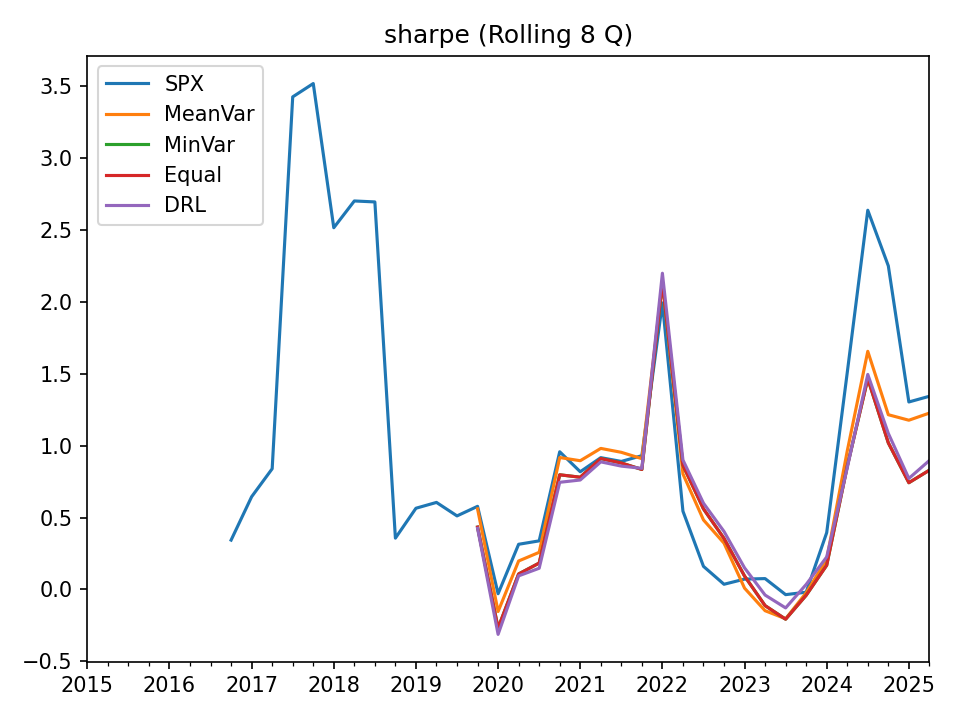

Source data for this figure (header and first rows):
, SPX, MeanVar, MinVar, Equal, DRL
2015-03-31, , , , , 
2015-06-30, , , , , 
2015-09-30, , , , , 
2015-12-31, , , , , 
2016-03-31, , , , , 
2016-06-30, , , , , 
2016-09-30, , , , , 
2016-12-31, 0.3434, , , , 
2017-03-31, 0.6451, , , , 
2017-06-30, 0.8396, , , , 
2017-09-30, 3.426, , , , 
2017-12-31, 3.519, , , , 
2018-03-31, 2.516, , , , 
2018-06-30, 2.702, , , , 
2018-09-30, 2.695, , , , 
2018-12-31, 0.3571, , , , 
2019-03-31, 0.565, , , , 
2019-06-30, 0.6055, , , , 
2019-09-30, 0.5117, , , , 
2019-12-31, 0.5782, 0.5606, 0.4338, 0.4338, 0.4252
2020-03-31, -0.02959, -0.1531, -0.2683, -0.2683, -0.3123
2020-06-30, 0.3144, 0.1981, 0.1079, 0.1079, 0.09459
2020-09-30, 0.338, 0.2583, 0.1838, 0.1838, 0.1475
2020-12-31, 0.9578, 0.9176, 0.7976, 0.7976, 0.7454
2021-03-31, 0.8188, 0.8955, 0.7807, 0.7807, 0.7613
2021-06-30, 0.9168, 0.9811, 0.9105, 0.9105, 0.8875
2021-09-30, 0.8906, 0.9539, 0.8798, 0.8798, 0.8579
2021-12-31, 0.9306, 0.9097, 0.8346, 0.8346, 0.8427
2022-03-31, 1.993, 2.136, 2.14, 2.14, 2.199
2022-06-30, 0.5446, 0.8035, 0.8641, 0.8641, 0.9004
2022-09-30, 0.1607, 0.4835, 0.5606, 0.5606, 0.6
2022-12-31, 0.03619, 0.322, 0.3549, 0.3549, 0.4034
2023-03-31, 0.07206, 0.009206, 0.09332, 0.09332, 0.1502
2023-06-30, 0.07568, -0.1477, -0.1123, -0.1123, -0.03887
2023-09-30, -0.03591, -0.2038, -0.2067, -0.2067, -0.1283
2023-12-31, -0.01898, -0.02298, -0.04039, -0.04039, 0.03492
2024-03-31, 0.3951, 0.2094, 0.1686, 0.1686, 0.2263
2024-06-30, 1.508, 0.9631, 0.8562, 0.8562, 0.8459
2024-09-30, 2.638, 1.656, 1.466, 1.466, 1.496
2024-12-31, 2.251, 1.215, 1.02, 1.02, 1.086
2025-03-31, 1.304, 1.177, 0.7425, 0.7425, 0.7721
2025-06-30, 1.344, 1.227, 0.8296, 0.8296, 0.8972
